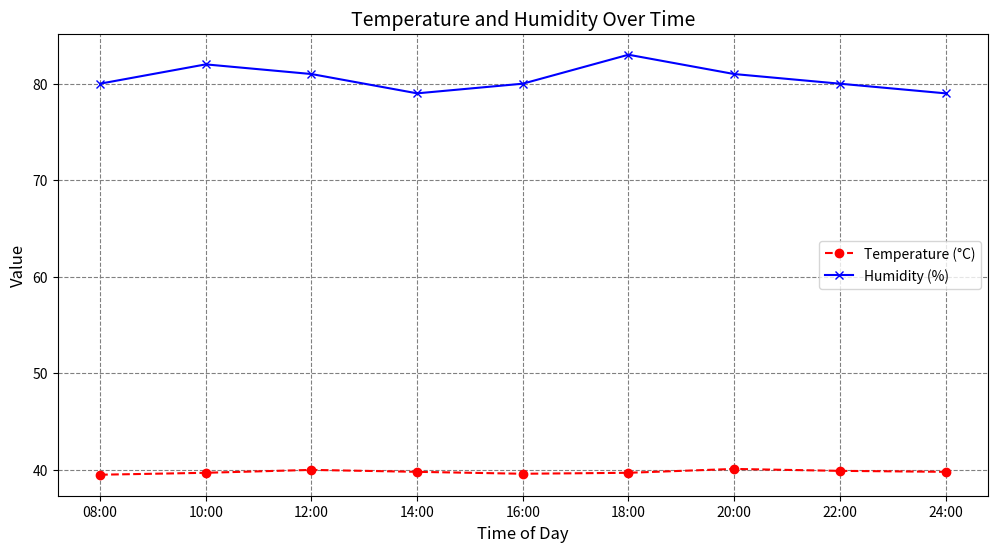

Generate this figure with matplotlib:
import matplotlib.pyplot as plt

if __name__ == "__main__":
    time = ['08:00', '10:00', '12:00', '14:00', '16:00', '18:00', '20:00', '22:00', '24:00']
    temperature = [39.5, 39.7, 40.0, 39.8, 39.6, 39.7, 40.1, 39.9, 39.8]  # ตัวอย่างอุณหภูมิ
    humidity = [80, 82, 81, 79, 80, 83, 81, 80, 79]  # ตัวอย่างความชื้น

    # กำหนดขนาดของกราฟ
    plt.figure(figsize=(12, 6))

    # การแสดงอุณหภูมิ
    plt.plot(time, temperature, color='red', marker='o', label='Temperature (°C)', linestyle='--')

    # การแสดงความชื้น
    plt.plot(time, humidity, color='blue', marker='x', label='Humidity (%)')

    # เพิ่ม label และ title
    plt.title('Temperature and Humidity Over Time', loc='center', fontsize=14)
    plt.xlabel('Time of Day', fontsize=12)
    plt.ylabel('Value', fontsize=12)

    # เพิ่ม legend
    plt.legend()

    # แสดงกริด
    plt.grid(True, which='both', axis='both', linestyle='--', color='gray')

    # แสดงกราฟ
    plt.show()
